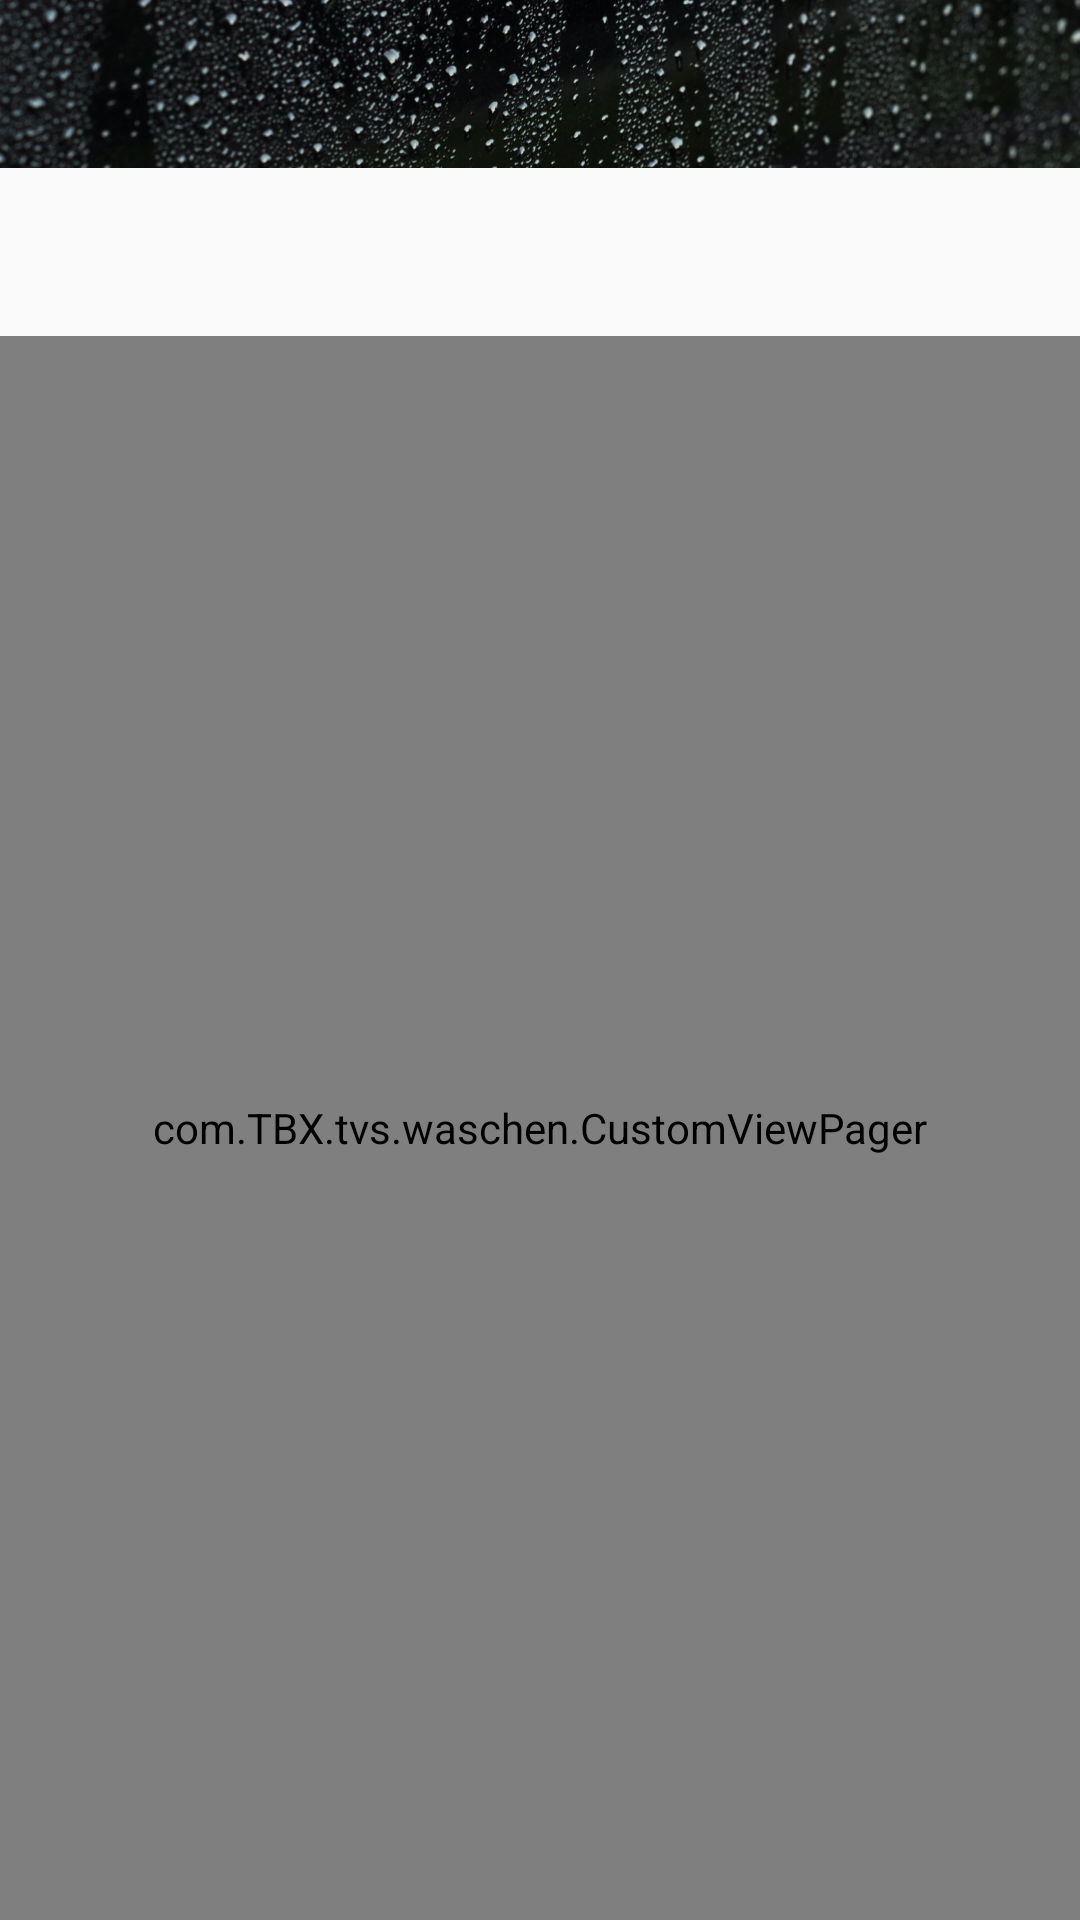

The Android layout XML behind this screen, and the referenced resources:
<!-- AndroidManifest.xml: application theme AppTheme -->
<!-- res/layout/activity_checkout.xml -->
<?xml version="1.0" encoding="utf-8"?>
<LinearLayout xmlns:android="http://schemas.android.com/apk/res/android"
    xmlns:app="http://schemas.android.com/apk/res-auto"
    xmlns:tools="http://schemas.android.com/tools"
    android:layout_width="match_parent"
    android:layout_height="match_parent"
    android:orientation="vertical"
    tools:context="com.TBX.tvs.waschen.Checkout">



    <RelativeLayout
        android:layout_width="match_parent"
        android:layout_height="?attr/actionBarSize">


        <ImageView
            android:layout_width="match_parent"
            android:layout_height="match_parent"
            android:src="@drawable/dark"
            android:scaleType="centerCrop"
            />


        <android.support.v7.widget.Toolbar
            android:id="@+id/toolbar"
            android:layout_width="match_parent"
            android:layout_height="?attr/actionBarSize"
            android:background="#00000000"
            />

    </RelativeLayout>

    <RelativeLayout
        android:layout_width="match_parent"
        android:layout_height="?attr/actionBarSize">

<android.support.design.widget.TabLayout
    android:layout_width="match_parent"
    android:layout_height="wrap_content"
    app:tabMode="fixed"
    app:tabGravity="center"
    android:layout_gravity="fill"
    android:id="@+id/tabs">
</android.support.design.widget.TabLayout>

        <FrameLayout
            android:layout_width="match_parent"
            android:layout_height="match_parent"
            android:clickable="true"
            android:focusable="true">

        </FrameLayout>

    </RelativeLayout>

    <com.TBX.tvs.waschen.CustomViewPager
        android:layout_width="match_parent"
        android:layout_height="match_parent"
        android:id="@+id/pager">
    </com.TBX.tvs.waschen.CustomViewPager>


</LinearLayout>
<!-- resources referenced by this layout -->
<resources>
  <!-- drawable dark: jpg bitmap (drawable, 337344 bytes) -->
  <style name="AppTheme" parent="Theme.AppCompat.Light.NoActionBar">
          
          <item name="colorPrimary">@color/colorPrimary</item>
          <item name="colorPrimaryDark">@color/colorPrimaryDark</item>
          <item name="colorAccent">@color/colorAccent</item>
          <item name="drawerArrowStyle">@style/DrawerArrowStyle</item>
      </style>
  <style name="DrawerArrowStyle" parent="Widget.AppCompat.DrawerArrowToggle">
      <item name="color">@android:color/white</item>
      </style>
  <!-- not gathered from this repository: default colours our renderer supplied (Android Studio template values) -->
  <color name="colorPrimary">#FF6200EE</color>
  <color name="colorPrimaryDark">#FF3700B3</color>
  <color name="colorAccent">#FF03DAC5</color>
</resources>
